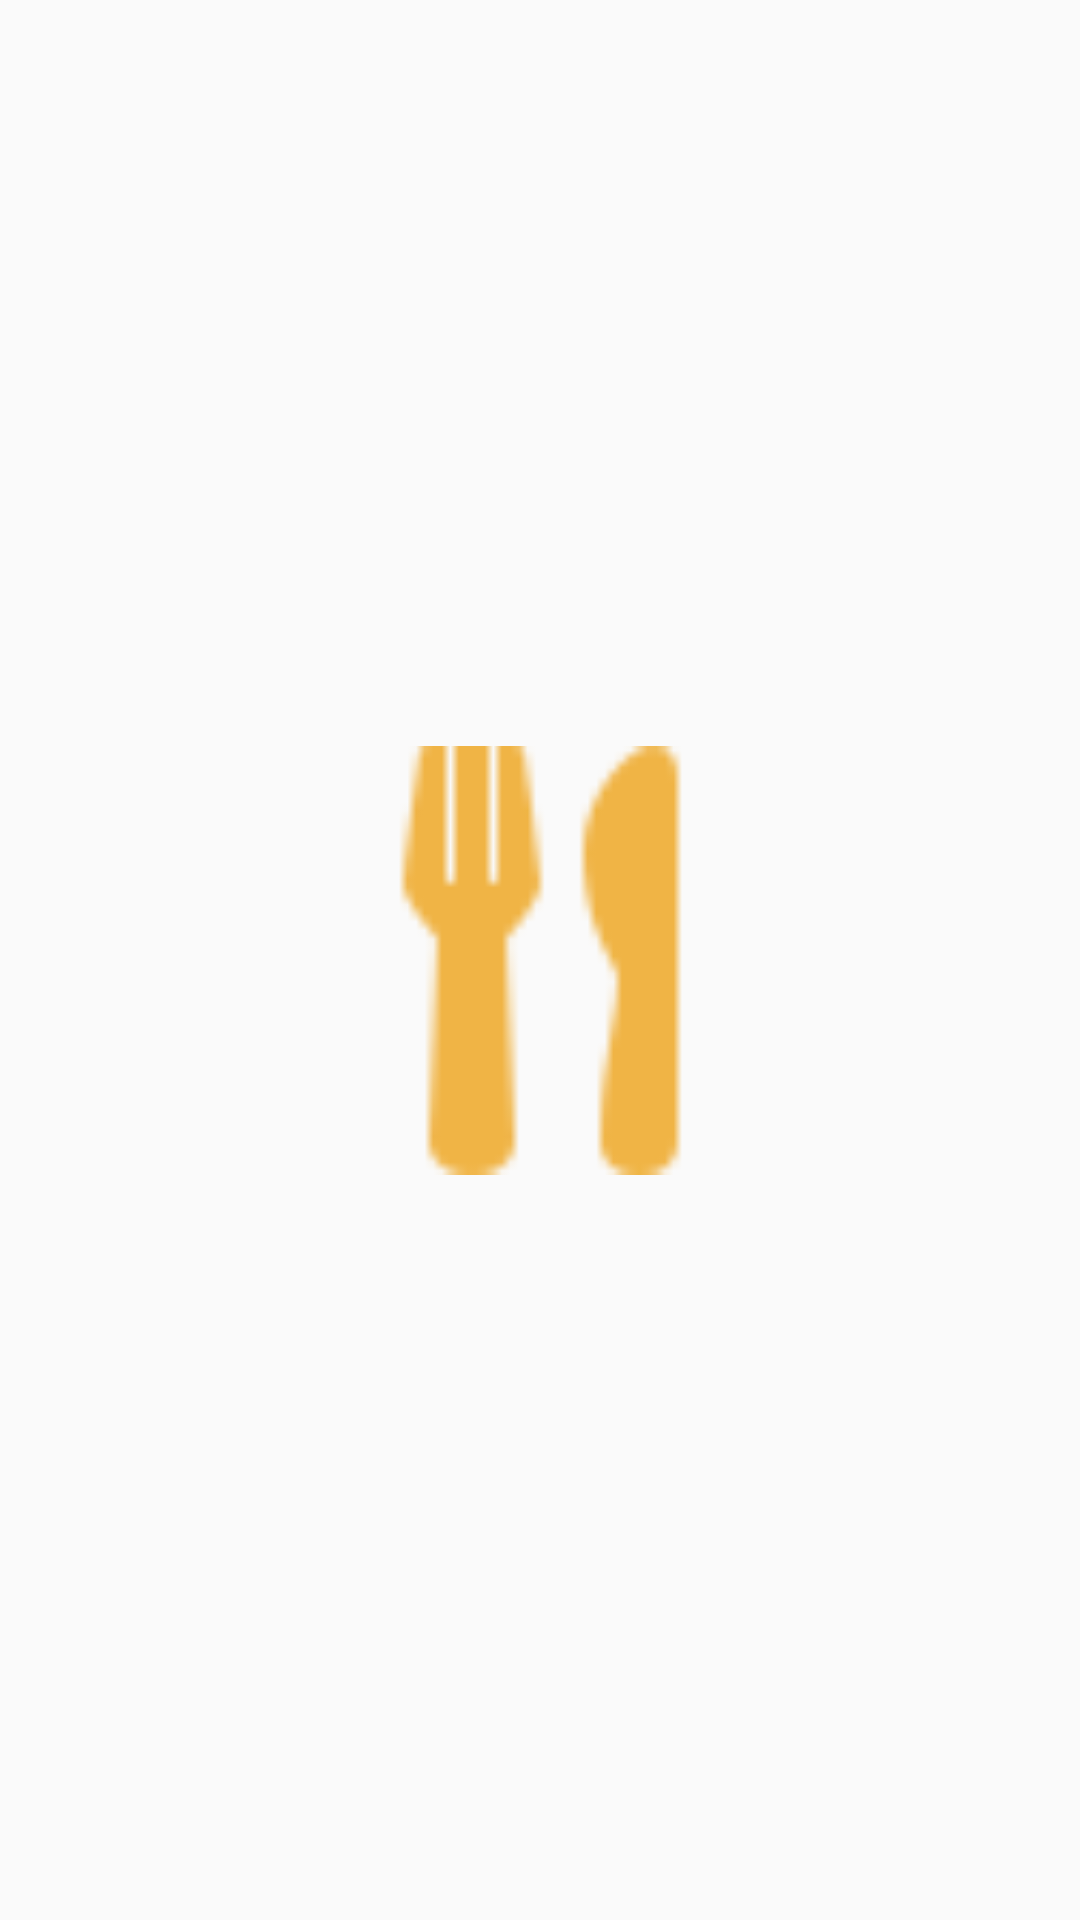

Produce the Android XML layout that renders to this screen, including the resource entries it uses.
<!-- AndroidManifest.xml: application theme Theme.AppCompat.DayNight.NoActionBar -->
<!-- res/layout/activity_loading_manager.xml -->
<?xml version="1.0" encoding="utf-8"?>
<androidx.constraintlayout.widget.ConstraintLayout xmlns:android="http://schemas.android.com/apk/res/android"
    xmlns:app="http://schemas.android.com/apk/res-auto"
    xmlns:tools="http://schemas.android.com/tools"
    android:layout_width="match_parent"
    android:layout_height="match_parent">

    <ImageView
        android:id="@+id/loadingImage"
        android:layout_width="155dp"
        android:layout_height="143dp"
        app:layout_constraintBottom_toBottomOf="parent"
        app:layout_constraintEnd_toEndOf="parent"
        app:layout_constraintStart_toStartOf="parent"
        app:layout_constraintTop_toTopOf="parent"
        app:srcCompat="@drawable/silverware" />
</androidx.constraintlayout.widget.ConstraintLayout>
<!-- resources referenced by this layout -->
<resources>
  <!-- drawable silverware: png bitmap (drawable, 1006 bytes) -->
</resources>
